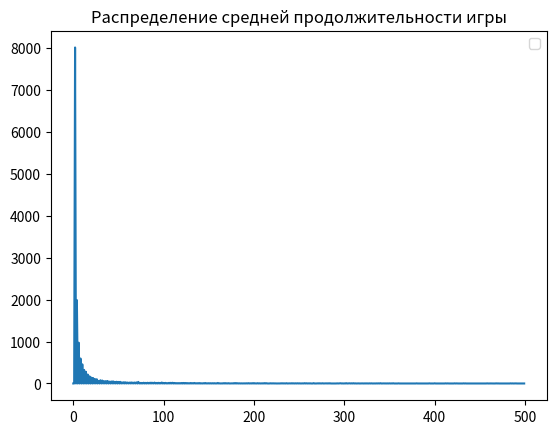

Reproduce this figure in Python.
import random
import numpy as np
import matplotlib.pyplot as plt
import math


def roll():
    die1 = random.randint(1, 6)
    die2 = random.randint(1, 6)
    return die2 + die1


# ставка
# рол
# подсчет
def bet(i):
    print("bet")


def round():
    point = roll()
    round = True
    # ставка
    if point in (7, 11):  # выигрыш
        # проверка ставки
        return True
    if point in (2, 3, 12):  # проигрыш
        # проверка ставки
        return False
    # 5 - point
    while round:  # пока не выыпадет 5 или 7
        # ставка
        roll_result = roll()
        if roll_result == point:
            # проверка ставки
            return True
        if roll_result == 7:
            # проверка ставки
            return False


EV_UNIT = 0
average_winnings = []
round_history = []
list_intervals_down = []
list_intervals_up = []
mat_ojidanie = 0
EV_per_Unit = 0
distribution = [0]
for x in range(1, 500):
    distribution.append(0)

experiment = 1000000

win_chance = 0


def game():
    global EV_per_Unit
    global distribution
    bet = 1
    win = 0

    capital = 1
    game_number = 0
    game_length = 0
    overall_length = 0


    winnings = 0  # Ожидаемый выигрыш/проигрыш если - то казино в плюсе на эти деньги
    for i in range(1, experiment + 1):

        ####
        game_length += 1
        if capital == 0:
            game_number += 1
            capital = 1
            overall_length += game_length
            if game_length < 500:
                distribution[game_length] += 1
            game_length = 1
        lets_play = round()
        if lets_play:
            round_history.append(1)
            win += 1
            winnings += bet
            capital += bet
        if not lets_play:
            round_history.append(-1)
            winnings -= bet
            capital -= bet
        average_winnings.append(winnings / (i * bet))

    # Построение дов. вероятности
    disp = np.var(round_history)
    for i in range(0, len(round_history) - 1):
        list_intervals_down.append(average_winnings[i + 1] - (1.65 / math.sqrt(i + 1)) * disp)
        list_intervals_up.append(average_winnings[i + 1] + (1.65 / math.sqrt(i + 1)) * disp)

    # Вывод результатов
    win_chance = win / experiment
    print("Chance to win " + str(win_chance))
    print("Expected Value " + str(winnings))  # Ожидаемый выигрыш/проигрыш если - то казино в плюсе на эти деньги

    EV_per_Unit = winnings / (experiment * bet)

    print("EV per Unit " + str(EV_per_Unit))  # Ожидаемый выигрыш/проигрыш на одну ставку
    House_Edge = EV_per_Unit * 100
    print("House Edge " + str(House_Edge))  # Преимущество /доход заведения (house advantage/house edge, H.A.)

    RTP = 1 + winnings / (experiment * bet)
    print("Return to Player " + str(RTP))  # Процент возврата (Return To Player, RTP)

    EV_per_Unit_Squared = EV_per_Unit ** 2
    EV_per_Squared_Unit = (win / experiment) + ((experiment - win) / experiment)
    VAR = EV_per_Squared_Unit - EV_per_Unit_Squared  # Дисперсия - возможно
    print("Возможно дисперсия " + str(VAR))

    print("Дисперсия 2 " + str(np.var(round_history)))

    Standart_Deviation = VAR ** 0.5
    print("Среднекватратичное отклонение " + str(Standart_Deviation))

    EV_Units = EV_per_Unit * experiment

    SD_Units = Standart_Deviation * (experiment ** 0.5)
    print("Средний суммарный выигрыш " + str(EV_Units) + "\n"
          + "Его СКО " + str(SD_Units))

    z = 1.65
    VI = z * Standart_Deviation

    confidence_interval_low = RTP - VI / math.sqrt(experiment)
    confidence_interval_up = RTP + VI / math.sqrt(experiment)

    print("дов интервал" + str(confidence_interval_low))
    print("дов интервал врх" + str(confidence_interval_up))
    print("Индекс волатильности игры " + str(VI))
    print("Средняя продолжительность игры " + str(overall_length / game_number))


def build_graphic():
    # -------график доверительной вероятности----
    global distribution
    global distribution_aux
    plt.title("График доверительной вероятности")
    plt.hlines(EV_per_Unit, 0, 100)
    plt.plot(list_intervals_down)
    plt.plot(list_intervals_up)
    plt.close()
    plt.plot(distribution)
    plt.title("Распределение средней продолжительности игры")

    # -------график средних выигрышей--------
    # plt.title("График средних выигрышей")
    # plt.plot(average_winnings)
    # # медиана
    # plt.hlines(np.median(average_winnings), 0, experiment, colors='r', label='Медиана')
    # # график стремится к мат ожиданию
    # a = np.std(average_winnings)
    # plt.hlines(a, 0, experiment, colors='b', label='Ско')
    # plt.hlines(-a, 0, experiment, colors='b', label='-Ско')
    # plt.ylim(-0.2, 0.2)
    # plt.xlim(0, 10000)

    # -------график распределения выигрышей---------
    # plt.title("График распределения выигрышей")
    # plt.vlines(-1, 0, 0.51)
    # plt.vlines(1, 0, 0.49)

    # plt.hlines(0.5, win_chance, 1)
    # plt.hlines(0.6, 1 - win_chance, 1)
    plt.legend()
    plt.show()


if __name__ == '__main__':
    game()
    build_graphic()
